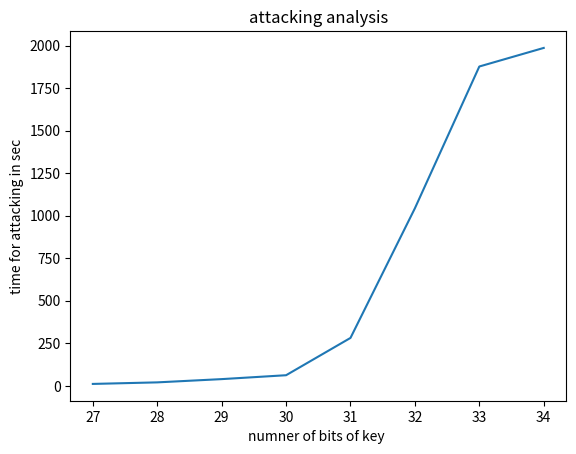

Generate this figure with matplotlib:
from matplotlib import pyplot as plt
import pandas as pd
import numpy as np

def plot_attack():
    x=[]
    for i in range(27,35):
        x.append(i)
    y=[10.996012449264526,20.09508490562439,39.23932504653931,62.10986256599426,281.43727254867554,1043.6157057285309,1876.9959406852722,1986.2639257907867 ]
    y=np.asarray(y)
    #y=y/3600
    plt.plot(x, y)
    plt.title("attacking analysis")
    plt.xlabel("numner of bits of key ")
    plt.ylabel("time for attacking in sec")
    plt.show()

plot_attack()   


def plot_encryption_insec():
    x=[]
    for i in range(27,35):
        x.append(i)
    y=[10.996012449264526,20.09508490562439,39.23932504653931,62.10986256599426,281.43727254867554,1043.6157057285309,1876.9959406852722,1986.2639257907867 ]
    plt.plot(x, y)
    plt.title("encryption analysis")
    plt.xlabel("numner of bits of key ")
    plt.ylabel("time for encryption in sec")
    plt.show()

#plot_encryption_insec()   

def plot_decryption_insec():
    x=[]
    for i in range(27,35):
        x.append(i)
    y=[10.996012449264526,20.09508490562439,39.23932504653931,62.10986256599426,281.43727254867554,1043.6157057285309,1876.9959406852722,1986.2639257907867 ]
   
    plt.plot(x, y)
    plt.title("decryption analysis")
    plt.xlabel("numner of bits of key ")
    plt.ylabel("time for decryption in sec")
    plt.show()

#plot_decryption_insec()   